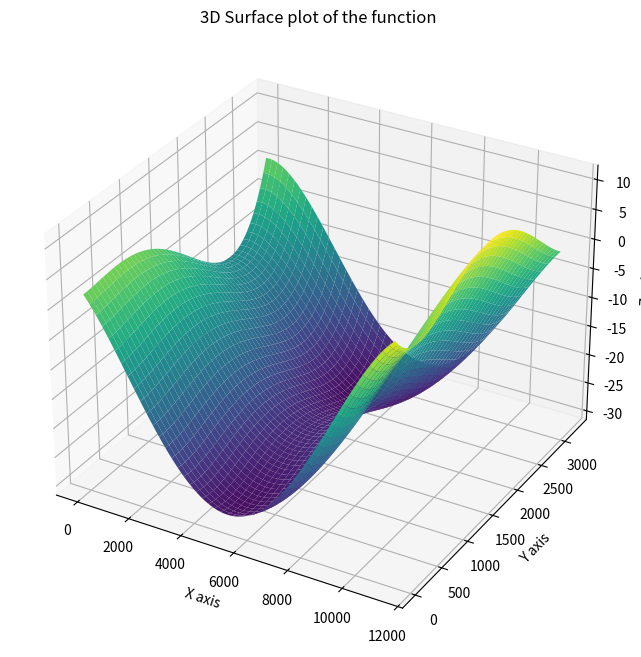

Reproduce this figure in Python.
import numpy as np
import matplotlib.pyplot as plt

def z_func(x, y):
    return (
        -0.000000000000019*x**4 + 
        0.000000000001721*y**4 + 
        0.000000000000023*x**3*y + 
        -0.000000000000536*x*y**3 + 
        0.000000000409352*x**3 + 
        -0.000000007085036*y**3 + 
        -0.000000000454927*x**2*y + 
        0.000000002173308*x*y**2 + 
        -0.000001651419093*x**2 + 
        0.000004809570246*y**2 + 
        0.000000508109387*x*y + 
        -0.005579597965373*x + 
        0.000197600352962*y + 
        1.860460148953467
    )

# Create a grid of x and y values
x = np.linspace(0, 11345, 400)  # Increase number for better resolution
y = np.linspace(0, 3230, 400)
x, y = np.meshgrid(x, y)
z = z_func(x, y)

fig = plt.figure(figsize=(12, 8))
ax = fig.add_subplot(111, projection='3d')
ax.plot_surface(x, y, z, cmap='viridis')

ax.set_xlabel('X axis')
ax.set_ylabel('Y axis')
ax.set_zlabel('Z axis')
ax.set_title('3D Surface plot of the function')

plt.show()